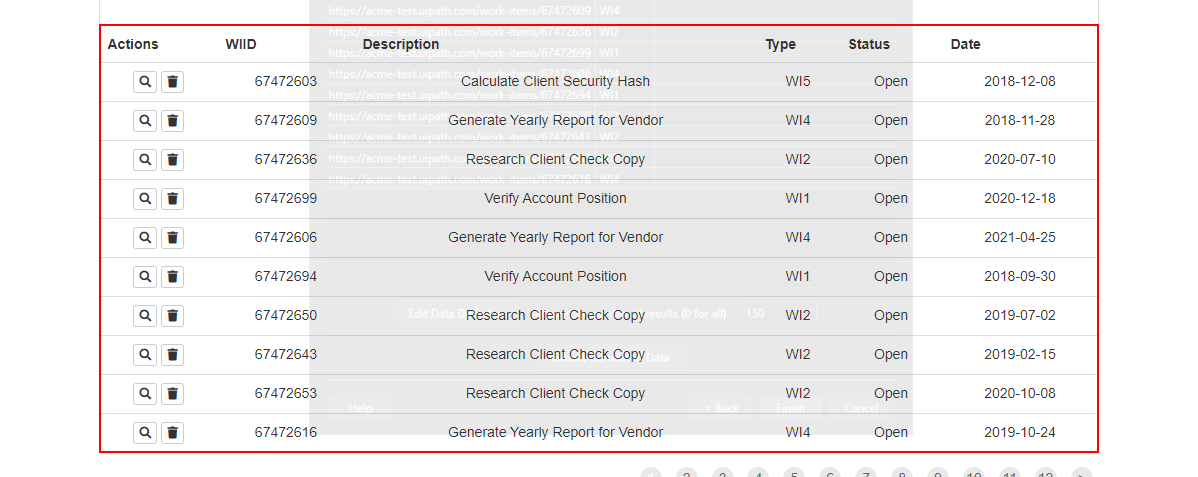
Task: Downloads all the monthly reports for a specific vendor and generates yearly report.
Workflow: GetWI

Step 1 [try]: get-text from the tbody
